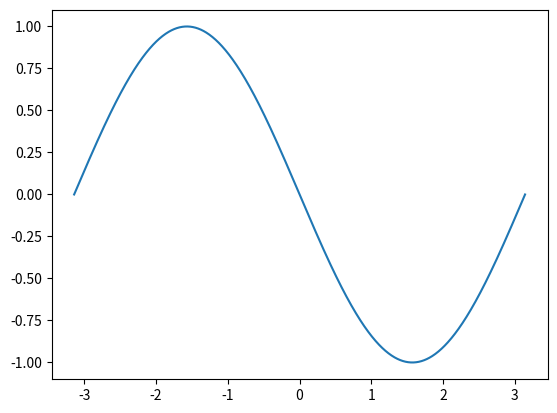

Python code for this plot: (Note: this script raises an exception after producing the figure.)
import numpy as np
import matplotlib.pyplot as plt

# Reference: Marchant and Smyth 2002

def derivative(p, dx):
    f = np.zeros_like(p)
    f[2:-2] = -3.0 * p[2:-2] * (p[3:-1] - p[1:-3]) / dx \
        + (0.5 * p[4:] - p[3:-1] + p[1:-3] - 0.5 * p[:-4]) / dx**3
    return df


def step(u, dx, dt):
    a = derivative(u, dx)
    b = derivative(u + 0.5 * a)
    c = derivative(u + 0.5 * b)
    d = derivative(u + c)
    return u + (a + 2 * b + 2 * c + d) / 6


if __name__ == "__main__":
    n = 1011
    nu = 1.0
    dt = 0.002
    tmax = 2.0
    tsave = 0.5
    reynolds_number = 1.0

    x = np.linspace(-np.pi, np.pi, n)
    dx = x[1] - x[0]
    u = -reynolds_number * np.sin(x)
    umax = np.amax(np.abs(u))
    c = umax * dt / dx
    nt = int(tmax / dt) + 1

    print("n={} nu={} dt={:7.3e} tmax={} tsave={}".format(n, nu, dt, tmax, tsave))
    print("R={} dx={:7.3e} umax={} c={} nt={}".format(reynolds_number, dx, umax, c, nt))

    np.savetxt("x.txt".format(0), x)
    np.savetxt("u{:05d}.txt".format(0), u)
    fig, ax = plt.subplots()
    for k in range(nt):
        print("step {:05d}".format(k))
        if k * dt % tsave == 0:
                np.savetxt("u{:05d}.txt".format(k), u)
                ax.plot(x, u)
        u = step(u, dx, dt, nu)
    fig.savefig("u.png")
